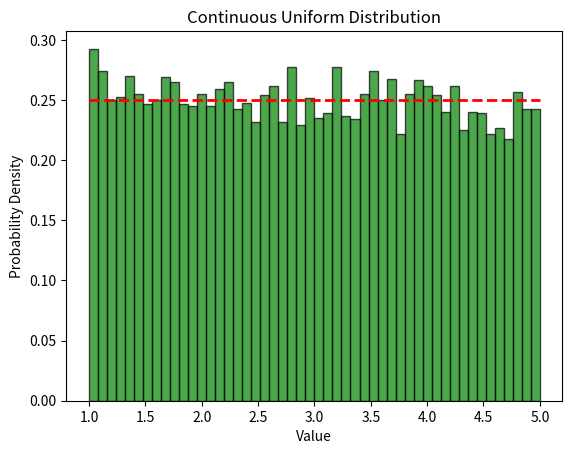

Source code (Python):
import numpy as np
import matplotlib.pyplot as plt

# Set the parameters of the uniform distribution
a = 1  # Lower bound
b = 5  # Upper bound

# Generate random samples from the uniform distribution
data = np.random.uniform(a, b, size=10000)

# Plot the histogram
plt.hist(data, bins=50, density=True, alpha=0.7, color='green', edgecolor='black')

# Plot the theoretical probability density function (PDF)
x = np.linspace(a, b, 100)
pdf = 1/(b-a)  # PDF of continuous uniform distribution
plt.plot(x, np.full_like(x, pdf), 'r--', linewidth=2)

# Set plot labels and title
plt.title('Continuous Uniform Distribution')
plt.xlabel('Value')
plt.ylabel('Probability Density')

# Show the plot
plt.show()

